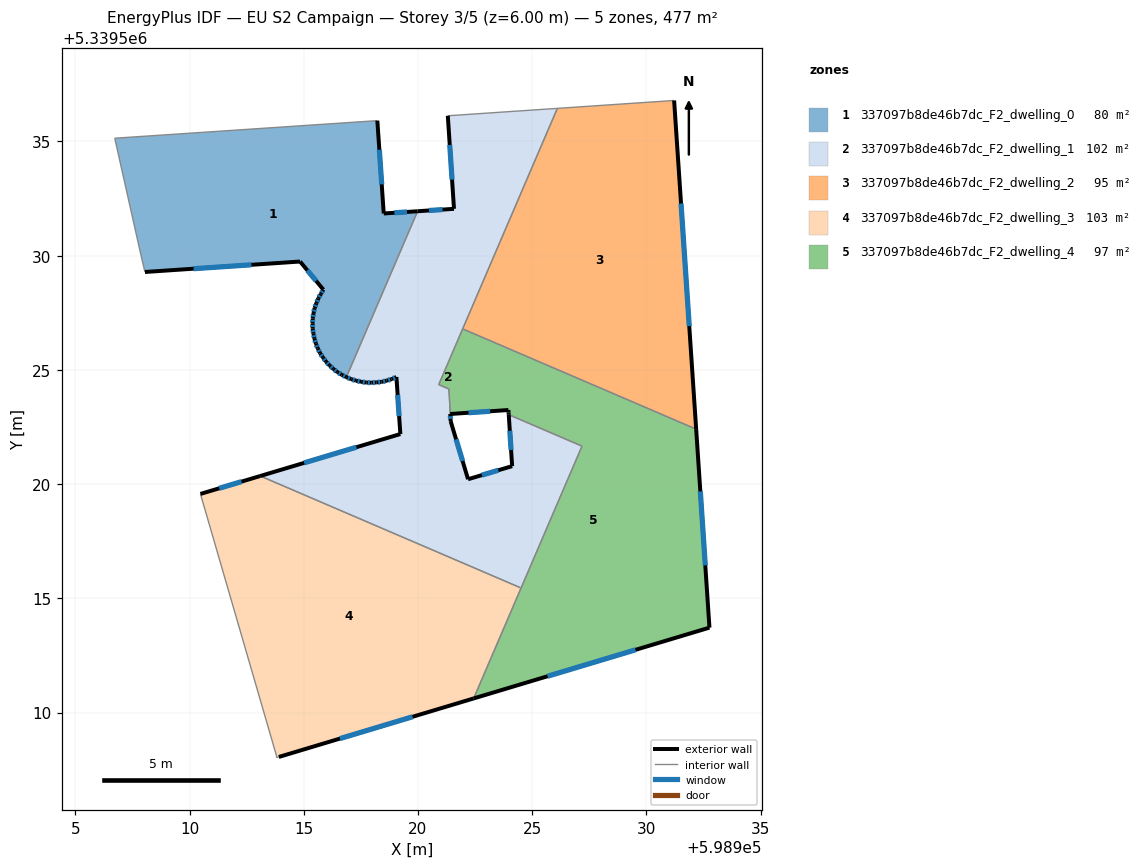
=== STOREY PLAN SPEC (per zone: floor XY polygon, exterior-wall plan segments, windows/doors) ===
zone 1: 337097b8de46b7dc_F2_dwelling_0  (79.9 m²)
  floor: (598918.22, 5339535.91) (598918.50, 5339531.85) (598919.98, 5339531.95) (598916.86, 5339524.68) (598916.67, 5339524.79) (598916.47, 5339524.90) (598916.30, 5339525.04) (598916.13, 5339525.20) (598915.97, 5339525.36) (598915.84, 5339525.54) (598915.72, 5339525.73) (598915.61, 5339525.94) (598915.53, 5339526.15) (598915.47, 5339526.37) (598915.42, 5339526.58) (598915.39, 5339526.80) (598915.39, 5339527.03) (598915.39, 5339527.25) (598915.43, 5339527.48) (598915.47, 5339527.71) (598915.55, 5339527.92) (598915.64, 5339528.13) (598915.74, 5339528.32) (598915.86, 5339528.51) (598914.84, 5339529.74) (598908.05, 5339529.29) (598907.88, 5339530.01) (598906.73, 5339535.14)
  exterior wall: (598916.13, 5339525.20) – (598916.30, 5339525.04)  [0.2 m]
    window: (598916.18, 5339525.15) – (598916.25, 5339525.09)  [0.1 m²]
  exterior wall: (598915.97, 5339525.36) – (598916.13, 5339525.20)  [0.2 m]
    window: (598916.02, 5339525.31) – (598916.08, 5339525.25)  [0.1 m²]
  exterior wall: (598915.84, 5339525.54) – (598915.97, 5339525.36)  [0.2 m]
    window: (598915.88, 5339525.49) – (598915.93, 5339525.42)  [0.1 m²]
  exterior wall: (598915.72, 5339525.73) – (598915.84, 5339525.54)  [0.2 m]
    window: (598915.76, 5339525.67) – (598915.80, 5339525.60)  [0.1 m²]
  exterior wall: (598915.61, 5339525.94) – (598915.72, 5339525.73)  [0.2 m]
    window: (598915.65, 5339525.87) – (598915.69, 5339525.79)  [0.1 m²]
  exterior wall: (598915.53, 5339526.15) – (598915.61, 5339525.94)  [0.2 m]
    window: (598915.56, 5339526.08) – (598915.59, 5339526.00)  [0.1 m²]
  exterior wall: (598915.47, 5339526.37) – (598915.53, 5339526.15)  [0.2 m]
    window: (598915.49, 5339526.30) – (598915.51, 5339526.21)  [0.1 m²]
  exterior wall: (598915.42, 5339526.58) – (598915.47, 5339526.37)  [0.2 m]
    window: (598915.44, 5339526.52) – (598915.45, 5339526.43)  [0.1 m²]
  exterior wall: (598915.39, 5339526.80) – (598915.42, 5339526.58)  [0.2 m]
    window: (598915.40, 5339526.74) – (598915.41, 5339526.65)  [0.1 m²]
  exterior wall: (598915.39, 5339527.03) – (598915.39, 5339526.80)  [0.2 m]
    window: (598915.39, 5339526.96) – (598915.39, 5339526.88)  [0.1 m²]
  exterior wall: (598915.39, 5339527.25) – (598915.39, 5339527.03)  [0.2 m]
    window: (598915.39, 5339527.19) – (598915.39, 5339527.10)  [0.1 m²]
  exterior wall: (598915.43, 5339527.48) – (598915.39, 5339527.25)  [0.2 m]
    window: (598915.42, 5339527.41) – (598915.40, 5339527.33)  [0.1 m²]
  exterior wall: (598915.47, 5339527.71) – (598915.43, 5339527.48)  [0.2 m]
    window: (598915.46, 5339527.64) – (598915.44, 5339527.55)  [0.1 m²]
  exterior wall: (598915.55, 5339527.92) – (598915.47, 5339527.71)  [0.2 m]
    window: (598915.53, 5339527.85) – (598915.50, 5339527.77)  [0.1 m²]
  exterior wall: (598915.64, 5339528.13) – (598915.55, 5339527.92)  [0.2 m]
    window: (598915.61, 5339528.06) – (598915.58, 5339527.98)  [0.1 m²]
  exterior wall: (598915.74, 5339528.32) – (598915.64, 5339528.13)  [0.2 m]
    window: (598915.71, 5339528.26) – (598915.67, 5339528.19)  [0.1 m²]
  exterior wall: (598915.86, 5339528.51) – (598915.74, 5339528.32)  [0.2 m]
    window: (598915.82, 5339528.45) – (598915.78, 5339528.38)  [0.1 m²]
  exterior wall: (598914.84, 5339529.74) – (598915.86, 5339528.51)  [1.6 m]
    window: (598915.16, 5339529.36) – (598915.54, 5339528.90)  [0.7 m²]
  exterior wall: (598908.05, 5339529.29) – (598914.84, 5339529.74)  [6.8 m]
    window: (598910.18, 5339529.43) – (598912.71, 5339529.60)  [2.8 m²]
  exterior wall: (598918.50, 5339531.85) – (598918.22, 5339535.91)  [4.1 m]
    window: (598918.41, 5339533.12) – (598918.31, 5339534.64)  [1.7 m²]
  exterior wall: (598919.98, 5339531.95) – (598918.50, 5339531.85)  [1.5 m]
    window: (598919.52, 5339531.91) – (598918.97, 5339531.88)  [0.6 m²]
  exterior wall: (598916.67, 5339524.79) – (598916.86, 5339524.68)  [0.2 m]
    window: (598916.73, 5339524.75) – (598916.80, 5339524.71)  [0.1 m²]
  exterior wall: (598916.47, 5339524.90) – (598916.67, 5339524.79)  [0.2 m]
    window: (598916.53, 5339524.87) – (598916.60, 5339524.82)  [0.1 m²]
  exterior wall: (598916.30, 5339525.04) – (598916.47, 5339524.90)  [0.2 m]
    window: (598916.35, 5339525.00) – (598916.42, 5339524.95)  [0.1 m²]
  interior walls: 4
zone 2: 337097b8de46b7dc_F2_dwelling_1  (101.9 m²)
  floor: (598926.10, 5339536.45) (598920.91, 5339524.36) (598921.36, 5339524.16) (598921.43, 5339522.76) (598922.19, 5339520.21) (598924.12, 5339520.79) (598923.97, 5339523.04) (598927.18, 5339521.66) (598924.52, 5339515.45) (598913.10, 5339520.35) (598919.23, 5339522.19) (598919.06, 5339524.69) (598918.85, 5339524.59) (598918.63, 5339524.53) (598918.41, 5339524.48) (598918.19, 5339524.45) (598917.96, 5339524.44) (598917.74, 5339524.45) (598917.51, 5339524.48) (598917.29, 5339524.53) (598917.08, 5339524.59) (598916.86, 5339524.68) (598919.98, 5339531.95) (598921.58, 5339532.05) (598921.31, 5339536.12)
  exterior wall: (598922.19, 5339520.21) – (598921.43, 5339522.76)  [2.7 m]
    window: (598921.95, 5339521.01) – (598921.67, 5339521.96)  [1.1 m²]
  exterior wall: (598924.12, 5339520.79) – (598922.19, 5339520.21)  [2.0 m]
    window: (598923.52, 5339520.61) – (598922.80, 5339520.39)  [0.8 m²]
  exterior wall: (598923.97, 5339523.04) – (598924.12, 5339520.79)  [2.3 m]
    window: (598924.02, 5339522.33) – (598924.08, 5339521.49)  [0.9 m²]
  exterior wall: (598919.23, 5339522.19) – (598913.10, 5339520.35)  [6.4 m]
    window: (598917.31, 5339521.62) – (598915.02, 5339520.93)  [2.7 m²]
  exterior wall: (598919.06, 5339524.69) – (598919.23, 5339522.19)  [2.5 m]
    window: (598919.11, 5339523.91) – (598919.18, 5339522.97)  [1.0 m²]
  exterior wall: (598918.85, 5339524.59) – (598919.06, 5339524.69)  [0.2 m]
    window: (598918.91, 5339524.62) – (598918.99, 5339524.66)  [0.1 m²]
  exterior wall: (598918.63, 5339524.53) – (598918.85, 5339524.59)  [0.2 m]
    window: (598918.70, 5339524.55) – (598918.78, 5339524.57)  [0.1 m²]
  exterior wall: (598918.41, 5339524.48) – (598918.63, 5339524.53)  [0.2 m]
    window: (598918.48, 5339524.49) – (598918.56, 5339524.51)  [0.1 m²]
  exterior wall: (598918.19, 5339524.45) – (598918.41, 5339524.48)  [0.2 m]
    window: (598918.26, 5339524.46) – (598918.34, 5339524.47)  [0.1 m²]
  exterior wall: (598917.96, 5339524.44) – (598918.19, 5339524.45)  [0.2 m]
    window: (598918.03, 5339524.44) – (598918.12, 5339524.45)  [0.1 m²]
  exterior wall: (598917.74, 5339524.45) – (598917.96, 5339524.44)  [0.2 m]
    window: (598917.81, 5339524.44) – (598917.89, 5339524.44)  [0.1 m²]
  exterior wall: (598917.51, 5339524.48) – (598917.74, 5339524.45)  [0.2 m]
    window: (598917.58, 5339524.47) – (598917.67, 5339524.46)  [0.1 m²]
  exterior wall: (598917.29, 5339524.53) – (598917.51, 5339524.48)  [0.2 m]
    window: (598917.36, 5339524.51) – (598917.44, 5339524.50)  [0.1 m²]
  exterior wall: (598917.08, 5339524.59) – (598917.29, 5339524.53)  [0.2 m]
    window: (598917.15, 5339524.57) – (598917.22, 5339524.55)  [0.1 m²]
  exterior wall: (598916.86, 5339524.68) – (598917.08, 5339524.59)  [0.2 m]
    window: (598916.93, 5339524.65) – (598917.01, 5339524.62)  [0.1 m²]
  exterior wall: (598921.58, 5339532.05) – (598919.98, 5339531.95)  [1.6 m]
    window: (598921.08, 5339532.02) – (598920.48, 5339531.98)  [0.7 m²]
  exterior wall: (598921.31, 5339536.12) – (598921.58, 5339532.05)  [4.1 m]
    window: (598921.39, 5339534.85) – (598921.49, 5339533.33)  [1.7 m²]
  exterior wall: (598921.43, 5339522.76) – (598921.41, 5339523.07)  [0.3 m]
    window: (598921.42, 5339522.86) – (598921.42, 5339522.97)  [0.1 m²]
  interior walls: 9
zone 3: 337097b8de46b7dc_F2_dwelling_2  (95.4 m²)
  floor: (598931.21, 5339536.79) (598932.18, 5339522.41) (598921.96, 5339526.79) (598926.10, 5339536.45)
  exterior wall: (598932.18, 5339522.41) – (598931.21, 5339536.79)  [14.4 m]
    window: (598931.88, 5339526.92) – (598931.52, 5339532.28)  [6.0 m²]
  interior walls: 3
zone 4: 337097b8de46b7dc_F2_dwelling_3  (103.1 m²)
  floor: (598924.52, 5339515.45) (598922.44, 5339510.62) (598913.91, 5339508.05) (598913.81, 5339508.03) (598913.81, 5339508.09) (598910.48, 5339519.57) (598913.10, 5339520.35)
  exterior wall: (598913.10, 5339520.35) – (598910.48, 5339519.57)  [2.7 m]
    window: (598912.28, 5339520.11) – (598911.30, 5339519.82)  [1.1 m²]
  exterior wall: (598913.91, 5339508.05) – (598922.44, 5339510.62)  [8.9 m]
    window: (598916.58, 5339508.86) – (598919.76, 5339509.81)  [3.7 m²]
  interior walls: 5
zone 5: 337097b8de46b7dc_F2_dwelling_4  (96.6 m²)
  floor: (598932.18, 5339522.41) (598932.76, 5339513.72) (598922.44, 5339510.62) (598927.18, 5339521.66) (598923.97, 5339523.04) (598923.97, 5339523.13) (598923.96, 5339523.24) (598921.41, 5339523.07) (598921.36, 5339524.16) (598920.91, 5339524.36) (598921.96, 5339526.79)
  exterior wall: (598923.96, 5339523.24) – (598923.97, 5339523.13)  [0.1 m]
  exterior wall: (598921.41, 5339523.07) – (598923.96, 5339523.24)  [2.6 m]
    window: (598922.21, 5339523.12) – (598923.16, 5339523.19)  [1.1 m²]
  exterior wall: (598932.76, 5339513.72) – (598932.18, 5339522.41)  [8.7 m]
    window: (598932.58, 5339516.44) – (598932.36, 5339519.68)  [3.6 m²]
  exterior wall: (598922.44, 5339510.62) – (598932.76, 5339513.72)  [10.8 m]
    window: (598925.67, 5339511.59) – (598929.53, 5339512.74)  [4.5 m²]
  exterior wall: (598923.97, 5339523.13) – (598923.97, 5339523.04)  [0.1 m]
  interior walls: 7

=== DERIVED (storey summary) ===
Building: EU S2 Campaign
Storey: 3 of 5  (floor level z = 6.00 m)
Storey gross floor area: 477.0 m²
Zones on this storey: 5
  - 337097b8de46b7dc_F2_dwelling_0: floor 79.9 m²; exterior wall 18.5 m (55.4 m²); 24 window(s) 7.7 m²; WWR 13.9%
  - 337097b8de46b7dc_F2_dwelling_1: floor 101.9 m²; exterior wall 24.1 m (72.3 m²); 18 window(s) 10.1 m²; WWR 13.9%
  - 337097b8de46b7dc_F2_dwelling_2: floor 95.4 m²; exterior wall 14.4 m (43.3 m²); 1 window(s) 6.0 m²; WWR 13.9%
  - 337097b8de46b7dc_F2_dwelling_3: floor 103.1 m²; exterior wall 11.6 m (34.9 m²); 2 window(s) 4.9 m²; WWR 13.9%
  - 337097b8de46b7dc_F2_dwelling_4: floor 96.6 m²; exterior wall 22.2 m (66.7 m²); 3 window(s) 9.2 m²; WWR 13.8%
Zone adjacency (shared interzone walls):
  - 337097b8de46b7dc_F2_dwelling_0 ↔ 337097b8de46b7dc_F2_dwelling_1
  - 337097b8de46b7dc_F2_dwelling_1 ↔ 337097b8de46b7dc_F2_dwelling_2
  - 337097b8de46b7dc_F2_dwelling_1 ↔ 337097b8de46b7dc_F2_dwelling_3
  - 337097b8de46b7dc_F2_dwelling_1 ↔ 337097b8de46b7dc_F2_dwelling_4
  - 337097b8de46b7dc_F2_dwelling_2 ↔ 337097b8de46b7dc_F2_dwelling_4
  - 337097b8de46b7dc_F2_dwelling_3 ↔ 337097b8de46b7dc_F2_dwelling_4